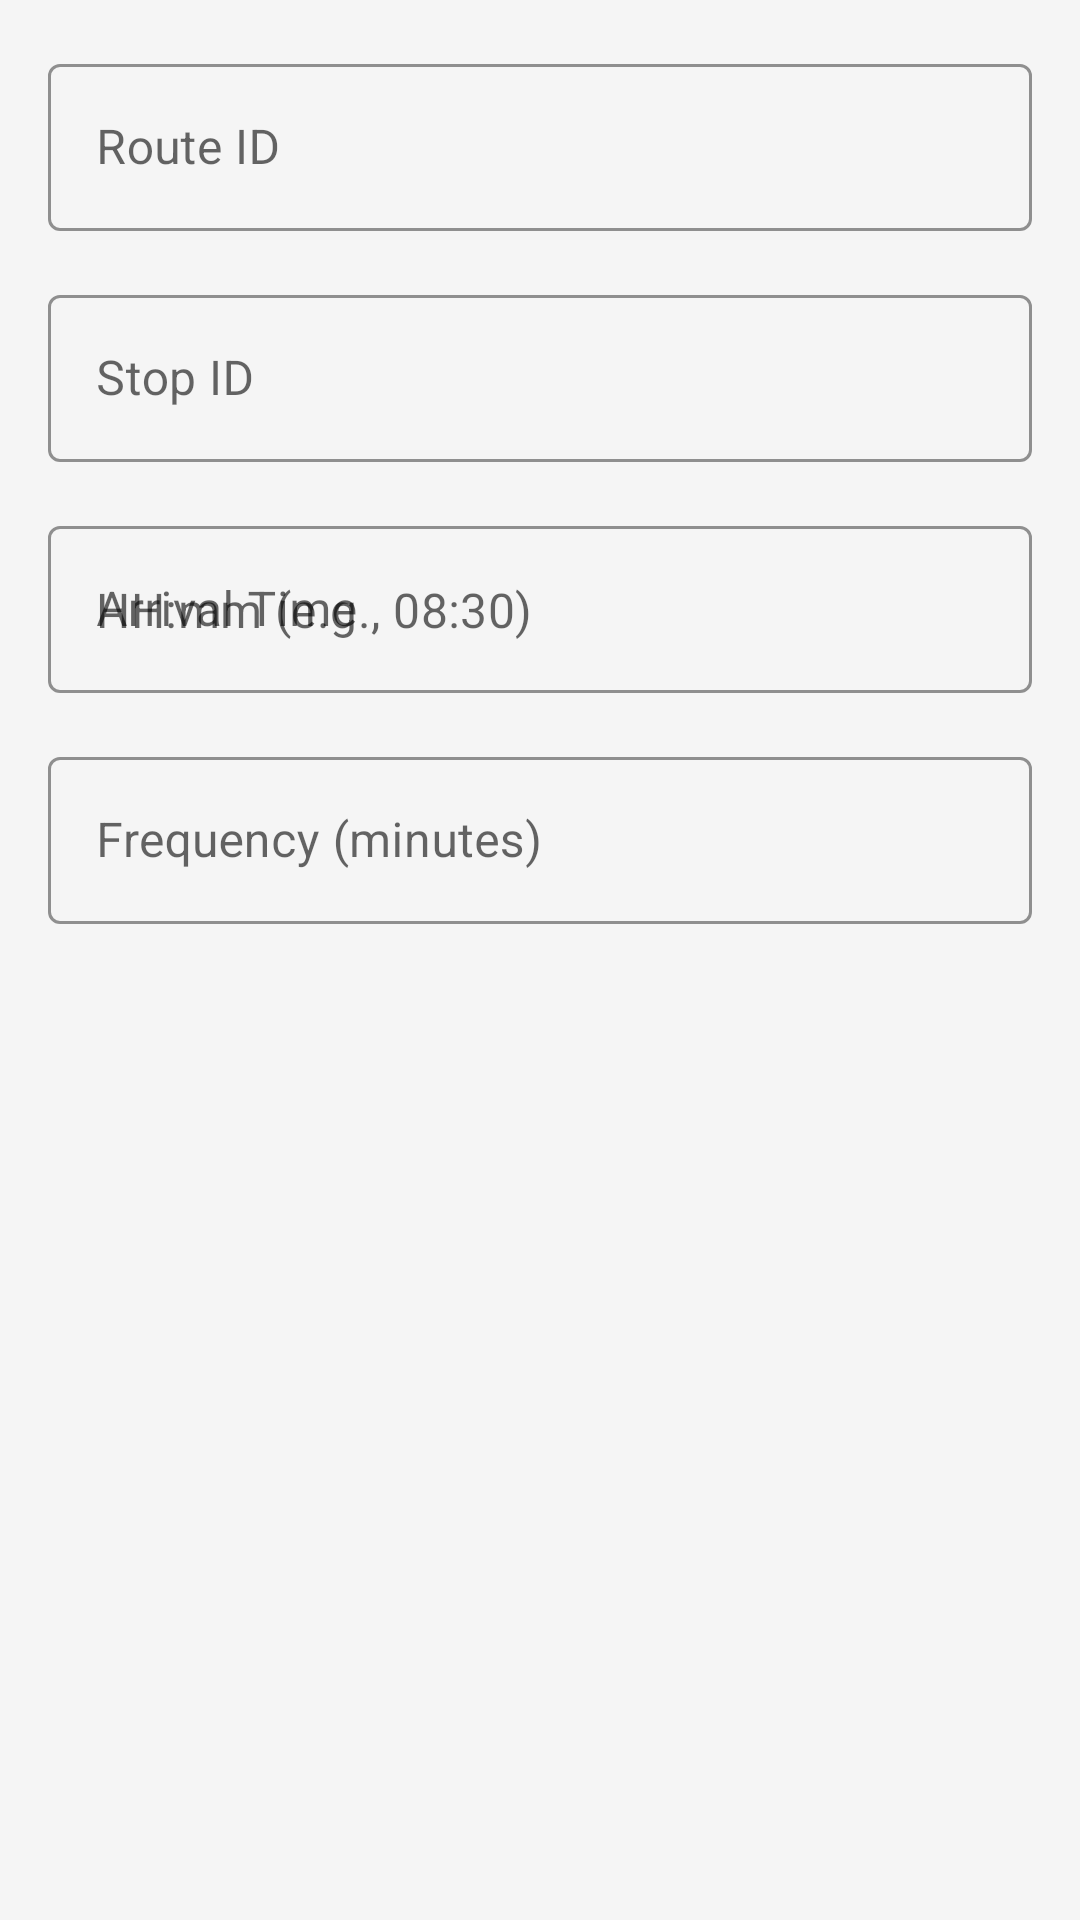

Android layout source for this screen:
<!-- AndroidManifest.xml: application theme AppTheme -->
<!-- res/layout/dialog_add_schedule.xml -->
<?xml version="1.0" encoding="utf-8"?>
<LinearLayout xmlns:android="http://schemas.android.com/apk/res/android"
    android:layout_width="match_parent"
    android:layout_height="wrap_content"
    android:orientation="vertical"
    android:padding="16dp">

    <com.google.android.material.textfield.TextInputLayout
        style="@style/InputFieldStyle"
        android:layout_width="match_parent"
        android:layout_height="wrap_content"
        android:hint="Route ID">

        <com.google.android.material.textfield.TextInputEditText
            android:id="@+id/etRouteId"
            android:layout_width="match_parent"
            android:layout_height="wrap_content"
            android:inputType="text" />

    </com.google.android.material.textfield.TextInputLayout>

    <com.google.android.material.textfield.TextInputLayout
        style="@style/InputFieldStyle"
        android:layout_width="match_parent"
        android:layout_height="wrap_content"
        android:hint="Stop ID">

        <com.google.android.material.textfield.TextInputEditText
            android:id="@+id/etStopId"
            android:layout_width="match_parent"
            android:layout_height="wrap_content"
            android:inputType="text" />

    </com.google.android.material.textfield.TextInputLayout>

    <com.google.android.material.textfield.TextInputLayout
        style="@style/InputFieldStyle"
        android:layout_width="match_parent"
        android:layout_height="wrap_content"
        android:hint="@string/arrival_time">

        <com.google.android.material.textfield.TextInputEditText
            android:id="@+id/etArrivalTime"
            android:layout_width="match_parent"
            android:layout_height="wrap_content"
            android:hint="HH:mm (e.g., 08:30)"
            android:inputType="time" />

    </com.google.android.material.textfield.TextInputLayout>

    <com.google.android.material.textfield.TextInputLayout
        style="@style/InputFieldStyle"
        android:layout_width="match_parent"
        android:layout_height="wrap_content"
        android:hint="@string/frequency">

        <com.google.android.material.textfield.TextInputEditText
            android:id="@+id/etFrequency"
            android:layout_width="match_parent"
            android:layout_height="wrap_content"
            android:inputType="number" />

    </com.google.android.material.textfield.TextInputLayout>

</LinearLayout>
<!-- resources referenced by this layout -->
<resources>
  <string name="arrival_time">Arrival Time</string>
  <string name="frequency">Frequency (minutes)</string>
  <style name="InputFieldStyle" parent="Widget.MaterialComponents.TextInputLayout.OutlinedBox">
          <item name="boxStrokeColor">@color/colorPrimary</item>
          <item name="hintTextColor">@color/colorPrimary</item>
          <item name="android:layout_marginBottom">16dp</item>
      </style>
  <style name="AppTheme" parent="Theme.MaterialComponents.Light.NoActionBar">
          <item name="colorPrimary">@color/colorPrimary</item>
          <item name="colorPrimaryDark">@color/colorPrimaryDark</item>
          <item name="colorAccent">@color/colorAccent</item>
          <item name="android:windowBackground">@color/colorBackground</item>
          <item name="android:textColorPrimary">@color/colorTextPrimary</item>
          <item name="android:textColorSecondary">@color/colorTextSecondary</item>
      </style>
  <color name="colorPrimary">#1976D2</color>
  <color name="colorPrimaryDark">#1565C0</color>
  <color name="colorAccent">#2196F3</color>
  <color name="colorBackground">#F5F5F5</color>
  <color name="colorTextPrimary">#333333</color>
  <color name="colorTextSecondary">#666666</color>
</resources>
